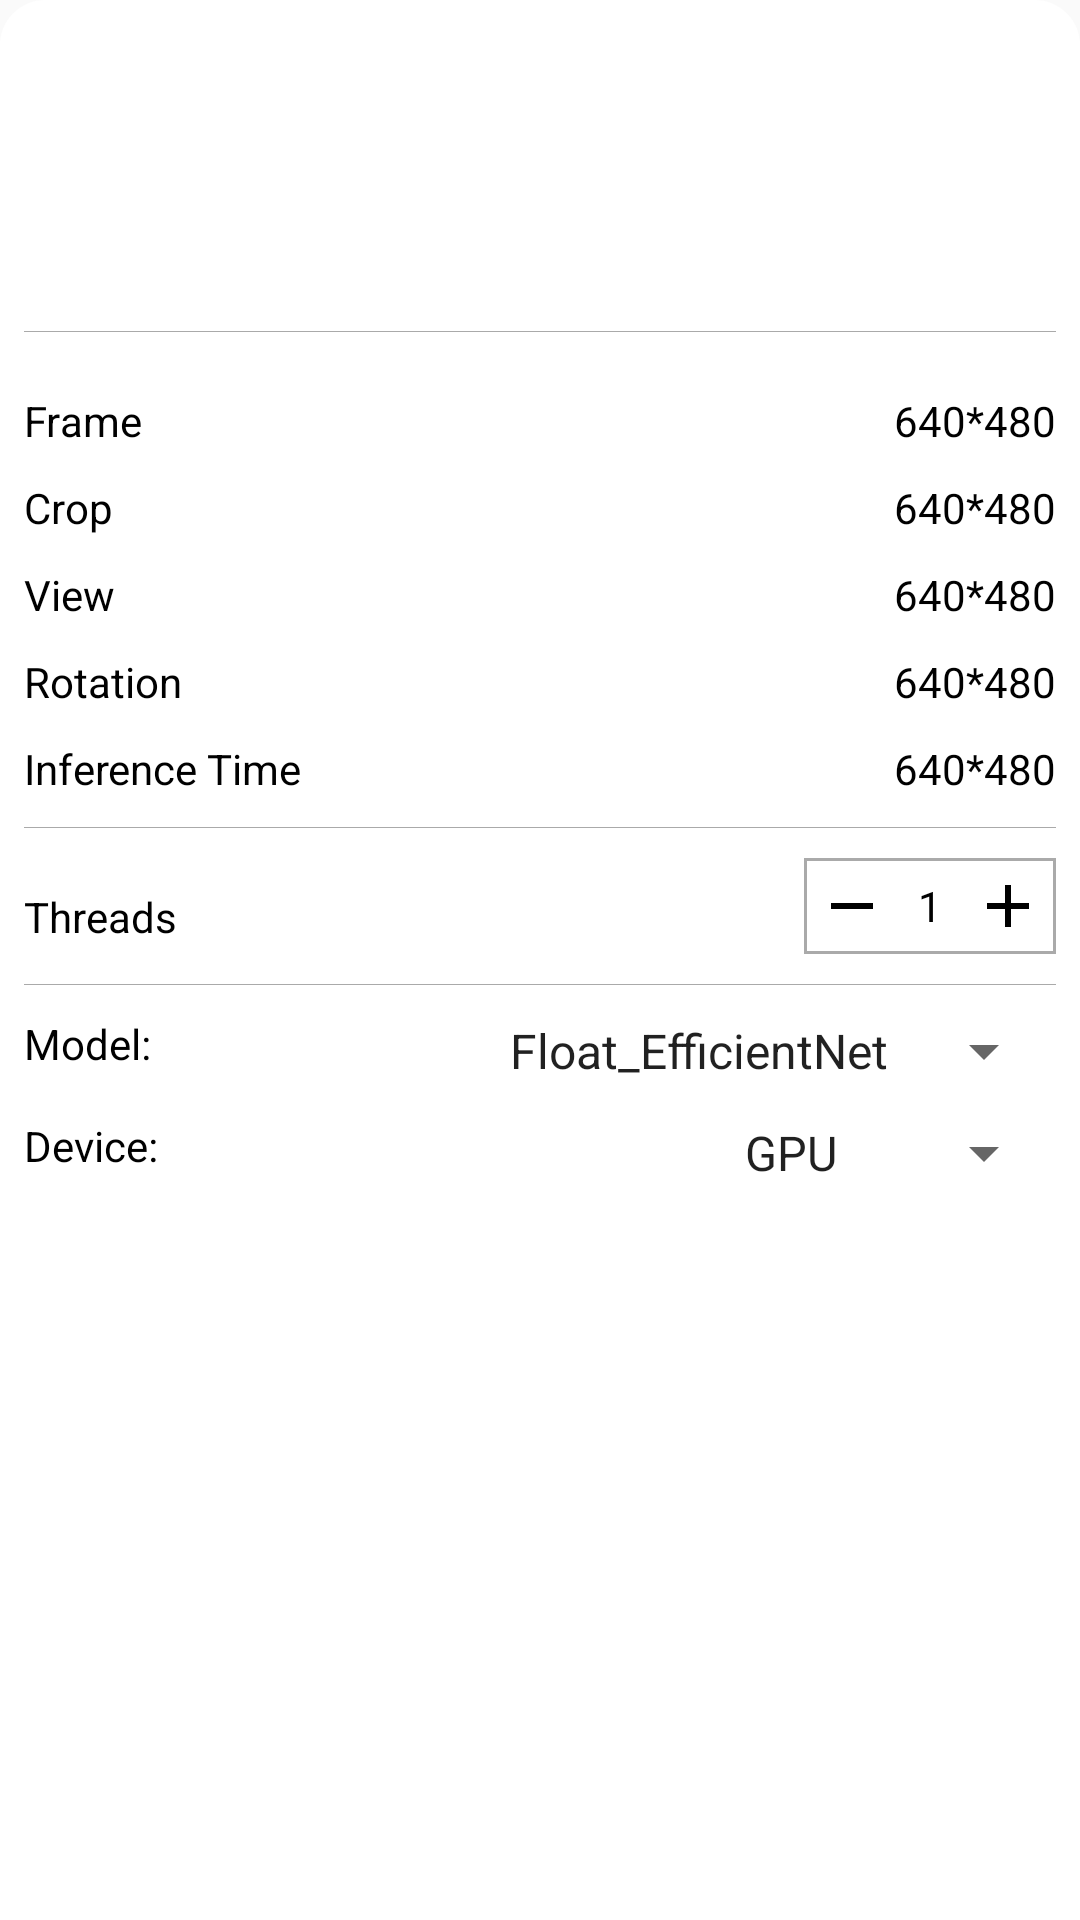

Reconstruct the res/layout file that produces this screen, plus the resources it refers to.
<!-- AndroidManifest.xml: application theme AppTheme.ImageClassification -->
<!-- res/layout/tfe_ic_layout_bottom_sheet.xml -->
<?xml version="1.0" encoding="utf-8"?>

<LinearLayout xmlns:android="http://schemas.android.com/apk/res/android"
    xmlns:app="http://schemas.android.com/apk/res-auto"
    android:id="@+id/bottom_sheet_layout"
    android:layout_width="match_parent"
    android:layout_height="wrap_content"
    android:layout_gravity="center_horizontal"
    android:background="@drawable/bottom_sheet_bg"
    android:gravity="center_horizontal"
    android:orientation="vertical"
    android:padding="8dp"
    app:behavior_hideable="true"
    app:layout_behavior="com.google.android.material.bottomsheet.BottomSheetBehavior">

    <LinearLayout
        android:id="@+id/gesture_layout"
        android:layout_width="match_parent"
        android:layout_height="wrap_content"
        android:orientation="vertical"
        android:paddingTop="10dp"
        android:paddingBottom="10dp">

        <ImageView
            android:id="@+id/bottom_sheet_arrow"
            android:layout_width="wrap_content"
            android:layout_height="wrap_content"
            android:layout_gravity="center"
            android:src="@drawable/icn_chevron_up" />

        <LinearLayout
            android:layout_width="match_parent"
            android:layout_height="wrap_content"
            android:layout_marginTop="10dp"
            android:orientation="horizontal">

            <TextView
                android:id="@+id/detected_item"
                android:layout_width="wrap_content"
                android:layout_height="wrap_content"
                android:textColor="@android:color/black"
                android:textSize="16sp" />

            <TextView
                android:id="@+id/detected_item_value"
                android:layout_width="match_parent"
                android:layout_height="wrap_content"
                android:gravity="right"
                android:textColor="@android:color/black"
                android:textSize="16sp" />

        </LinearLayout>

        <LinearLayout
            android:layout_width="match_parent"
            android:layout_height="wrap_content"
            android:layout_marginTop="10dp"
            android:orientation="horizontal">

            <TextView
                android:id="@+id/detected_item1"
                android:layout_width="wrap_content"
                android:layout_height="wrap_content"
                android:textColor="@android:color/darker_gray"
                android:textSize="12sp" />

            <TextView
                android:id="@+id/detected_item1_value"
                android:layout_width="match_parent"
                android:layout_height="wrap_content"
                android:gravity="right"
                android:textColor="@android:color/darker_gray"
                android:textSize="12sp" />

        </LinearLayout>

        <LinearLayout
            android:layout_width="match_parent"
            android:layout_height="wrap_content"
            android:layout_marginTop="10dp"
            android:orientation="horizontal">

            <TextView
                android:id="@+id/detected_item2"
                android:layout_width="wrap_content"
                android:layout_height="wrap_content"
                android:textColor="@android:color/darker_gray"
                android:textSize="12sp" />

            <TextView
                android:id="@+id/detected_item2_value"
                android:layout_width="match_parent"
                android:layout_height="wrap_content"
                android:gravity="right"
                android:textColor="@android:color/darker_gray"
                android:textSize="12sp" />

        </LinearLayout>

        <View
            android:layout_width="match_parent"
            android:layout_height="1px"
            android:layout_marginTop="8dp"
            android:background="@android:color/darker_gray" />
    </LinearLayout>

    <LinearLayout
        android:layout_width="match_parent"
        android:layout_height="wrap_content"
        android:orientation="horizontal">

        <TextView
            android:id="@+id/frame"
            android:layout_width="wrap_content"
            android:layout_height="wrap_content"
            android:layout_marginTop="10dp"
            android:text="Frame"
            android:textColor="@android:color/black" />

        <TextView
            android:id="@+id/frame_info"
            android:layout_width="match_parent"
            android:layout_height="wrap_content"
            android:layout_marginTop="10dp"
            android:gravity="right"
            android:text="640*480"
            android:textColor="@android:color/black" />
    </LinearLayout>

    <LinearLayout
        android:layout_width="match_parent"
        android:layout_height="wrap_content"
        android:orientation="horizontal">

        <TextView
            android:id="@+id/crop"
            android:layout_width="wrap_content"
            android:layout_height="wrap_content"
            android:layout_marginTop="10dp"
            android:text="Crop"
            android:textColor="@android:color/black" />

        <TextView
            android:id="@+id/crop_info"
            android:layout_width="match_parent"
            android:layout_height="wrap_content"
            android:layout_marginTop="10dp"
            android:gravity="right"
            android:text="640*480"
            android:textColor="@android:color/black" />
    </LinearLayout>

    <LinearLayout
        android:layout_width="match_parent"
        android:layout_height="wrap_content"
        android:orientation="horizontal">

        <TextView
            android:id="@+id/view"
            android:layout_width="wrap_content"
            android:layout_height="wrap_content"
            android:layout_marginTop="10dp"
            android:text="View"
            android:textColor="@android:color/black" />

        <TextView
            android:id="@+id/view_info"
            android:layout_width="match_parent"
            android:layout_height="wrap_content"
            android:layout_marginTop="10dp"
            android:gravity="right"
            android:text="640*480"
            android:textColor="@android:color/black" />
    </LinearLayout>

    <LinearLayout
        android:layout_width="match_parent"
        android:layout_height="wrap_content"
        android:orientation="horizontal">

        <TextView
            android:id="@+id/rotation"
            android:layout_width="wrap_content"
            android:layout_height="wrap_content"
            android:layout_marginTop="10dp"
            android:text="Rotation"
            android:textColor="@android:color/black" />

        <TextView
            android:id="@+id/rotation_info"
            android:layout_width="match_parent"
            android:layout_height="wrap_content"
            android:layout_marginTop="10dp"
            android:gravity="right"
            android:text="640*480"
            android:textColor="@android:color/black" />
    </LinearLayout>

    <LinearLayout
        android:layout_width="match_parent"
        android:layout_height="wrap_content"
        android:orientation="horizontal">

        <TextView
            android:id="@+id/inference"
            android:layout_width="wrap_content"
            android:layout_height="wrap_content"
            android:layout_marginTop="10dp"
            android:text="Inference Time"
            android:textColor="@android:color/black" />

        <TextView
            android:id="@+id/inference_info"
            android:layout_width="match_parent"
            android:layout_height="wrap_content"
            android:layout_marginTop="10dp"
            android:gravity="right"
            android:text="640*480"
            android:textColor="@android:color/black" />
    </LinearLayout>

    <View
        android:layout_width="match_parent"
        android:layout_height="1px"
        android:layout_marginTop="10dp"
        android:background="@android:color/darker_gray" />

    <RelativeLayout
        android:layout_width="match_parent"
        android:layout_height="wrap_content"
        android:layout_marginTop="10dp"
        android:orientation="horizontal">

        <TextView
            android:layout_width="wrap_content"
            android:layout_height="wrap_content"
            android:layout_marginTop="10dp"
            android:text="Threads"
            android:textColor="@android:color/black" />

        <LinearLayout
            android:layout_width="wrap_content"
            android:layout_height="wrap_content"
            android:layout_alignParentRight="true"
            android:background="@drawable/rectangle"
            android:gravity="center"
            android:orientation="horizontal"
            android:padding="4dp">

            <ImageView
                android:id="@+id/minus"
                android:layout_width="wrap_content"
                android:layout_height="wrap_content"
                android:src="@drawable/ic_baseline_remove" />

            <TextView
                android:id="@+id/threads"
                android:layout_width="wrap_content"
                android:layout_height="wrap_content"
                android:layout_marginLeft="10dp"
                android:layout_marginRight="10dp"
                android:text="1"
                android:textColor="@android:color/black"
                android:textSize="14sp" />
            <ImageView
                android:id="@+id/plus"
                android:layout_width="wrap_content"
                android:layout_height="wrap_content"
                android:src="@drawable/ic_baseline_add" />

        </LinearLayout>
    </RelativeLayout>

    <View
        android:layout_width="match_parent"
        android:layout_height="1px"
        android:layout_marginTop="10dp"
        android:background="@android:color/darker_gray" />

    <RelativeLayout
        android:layout_width="match_parent"
        android:layout_height="wrap_content"
        android:orientation="horizontal">

        <TextView
            android:layout_width="wrap_content"
            android:layout_height="wrap_content"
            android:layout_marginTop="10dp"
            android:text="@string/tfe_ic_model"
            android:textColor="@android:color/black" />

        <Spinner
            android:id="@+id/model_spinner"
            android:layout_width="wrap_content"
            android:layout_height="wrap_content"
            android:layout_alignParentRight="true"
            android:layout_marginTop="10dp"
            android:entries="@array/tfe_ic_models"
            android:prompt="@string/tfe_ic_model" />
    </RelativeLayout>

    <RelativeLayout
        android:layout_width="match_parent"
        android:layout_height="wrap_content"
        android:orientation="horizontal">
        <TextView
            android:layout_width="wrap_content"
            android:layout_height="wrap_content"
            android:layout_marginTop="10dp"
            android:text="@string/tfe_ic_device"
            android:textColor="@android:color/black" />

        <Spinner
            android:id="@+id/device_spinner"
            android:layout_width="wrap_content"
            android:layout_height="wrap_content"
            android:layout_marginTop="10dp"
            android:layout_alignParentRight="true"
            android:entries="@array/tfe_ic_devices"
            android:prompt="@string/tfe_ic_device" />
    </RelativeLayout>
</LinearLayout>
<!-- resources referenced by this layout -->
<resources>
  <string-array name="tfe_ic_devices" translatable="false">
          <item>GPU</item>
          <item>CPU</item>
          <item>NNAPI</item>
      </string-array>
  <string-array name="tfe_ic_models" translatable="false">
          <item>Float_EfficientNet</item>
  
      </string-array>
  <!-- drawable bottom_sheet_bg (drawable) -->
  <?xml version="1.0" encoding="utf-8"?>
  
  <shape xmlns:android="http://schemas.android.com/apk/res/android"
      android:shape="rectangle">
      <corners
          android:topLeftRadius="@dimen/tfe_bottom_sheet_corner_radius"
          android:topRightRadius="@dimen/tfe_bottom_sheet_corner_radius" />
      <padding android:top="@dimen/tfe_bottom_sheet_top_padding" />
      <solid android:color="@android:color/white" />
  </shape>
  <!-- drawable ic_baseline_add (drawable) -->
  <vector xmlns:android="http://schemas.android.com/apk/res/android"
      android:width="24dp"
      android:height="24dp"
      android:viewportWidth="24"
      android:viewportHeight="24">
    <path
        android:fillColor="#FF000000"
        android:pathData="M19,13h-6v6h-2v-6H5v-2h6V5h2v6h6v2z"/>
  </vector>
  <!-- drawable ic_baseline_remove (drawable) -->
  <vector xmlns:android="http://schemas.android.com/apk/res/android"
      android:width="24dp"
      android:height="24dp"
      android:viewportWidth="24"
      android:viewportHeight="24">
    <path
        android:fillColor="#FF000000"
        android:pathData="M19,13H5v-2h14v2z"/>
  </vector>
  <!-- drawable rectangle (drawable) -->
  <?xml version="1.0" encoding="UTF-8"?>
  
  <shape xmlns:android="http://schemas.android.com/apk/res/android"
      android:id="@+id/listview_background_shape">
      <stroke
          android:width="1dp"
          android:color="@android:color/darker_gray" />
      <padding
          android:bottom="2dp"
          android:left="2dp"
          android:right="2dp"
          android:top="2dp" />
      <solid android:color="#ffffffff" />
  </shape>
  <string name="tfe_ic_device" translatable="false">Device:</string>
  <string name="tfe_ic_model" translatable="false">Model:</string>
  <style name="AppTheme.ImageClassification" parent="Theme.AppCompat.Light.NoActionBar">
          
          <item name="colorPrimary">@color/tfe_color_primary</item>
          <item name="colorPrimaryDark">@color/tfe_color_primary_dark</item>
          <item name="colorAccent">@color/tfe_color_accent</item>
      </style>
  <dimen name="tfe_bottom_sheet_corner_radius">15dp</dimen>
  <dimen name="tfe_bottom_sheet_top_padding">8dp</dimen>
  <color name="tfe_color_primary">#ffa800</color>
  <color name="tfe_color_primary_dark">#ff6f00</color>
  <color name="tfe_color_accent">#425066</color>
</resources>
